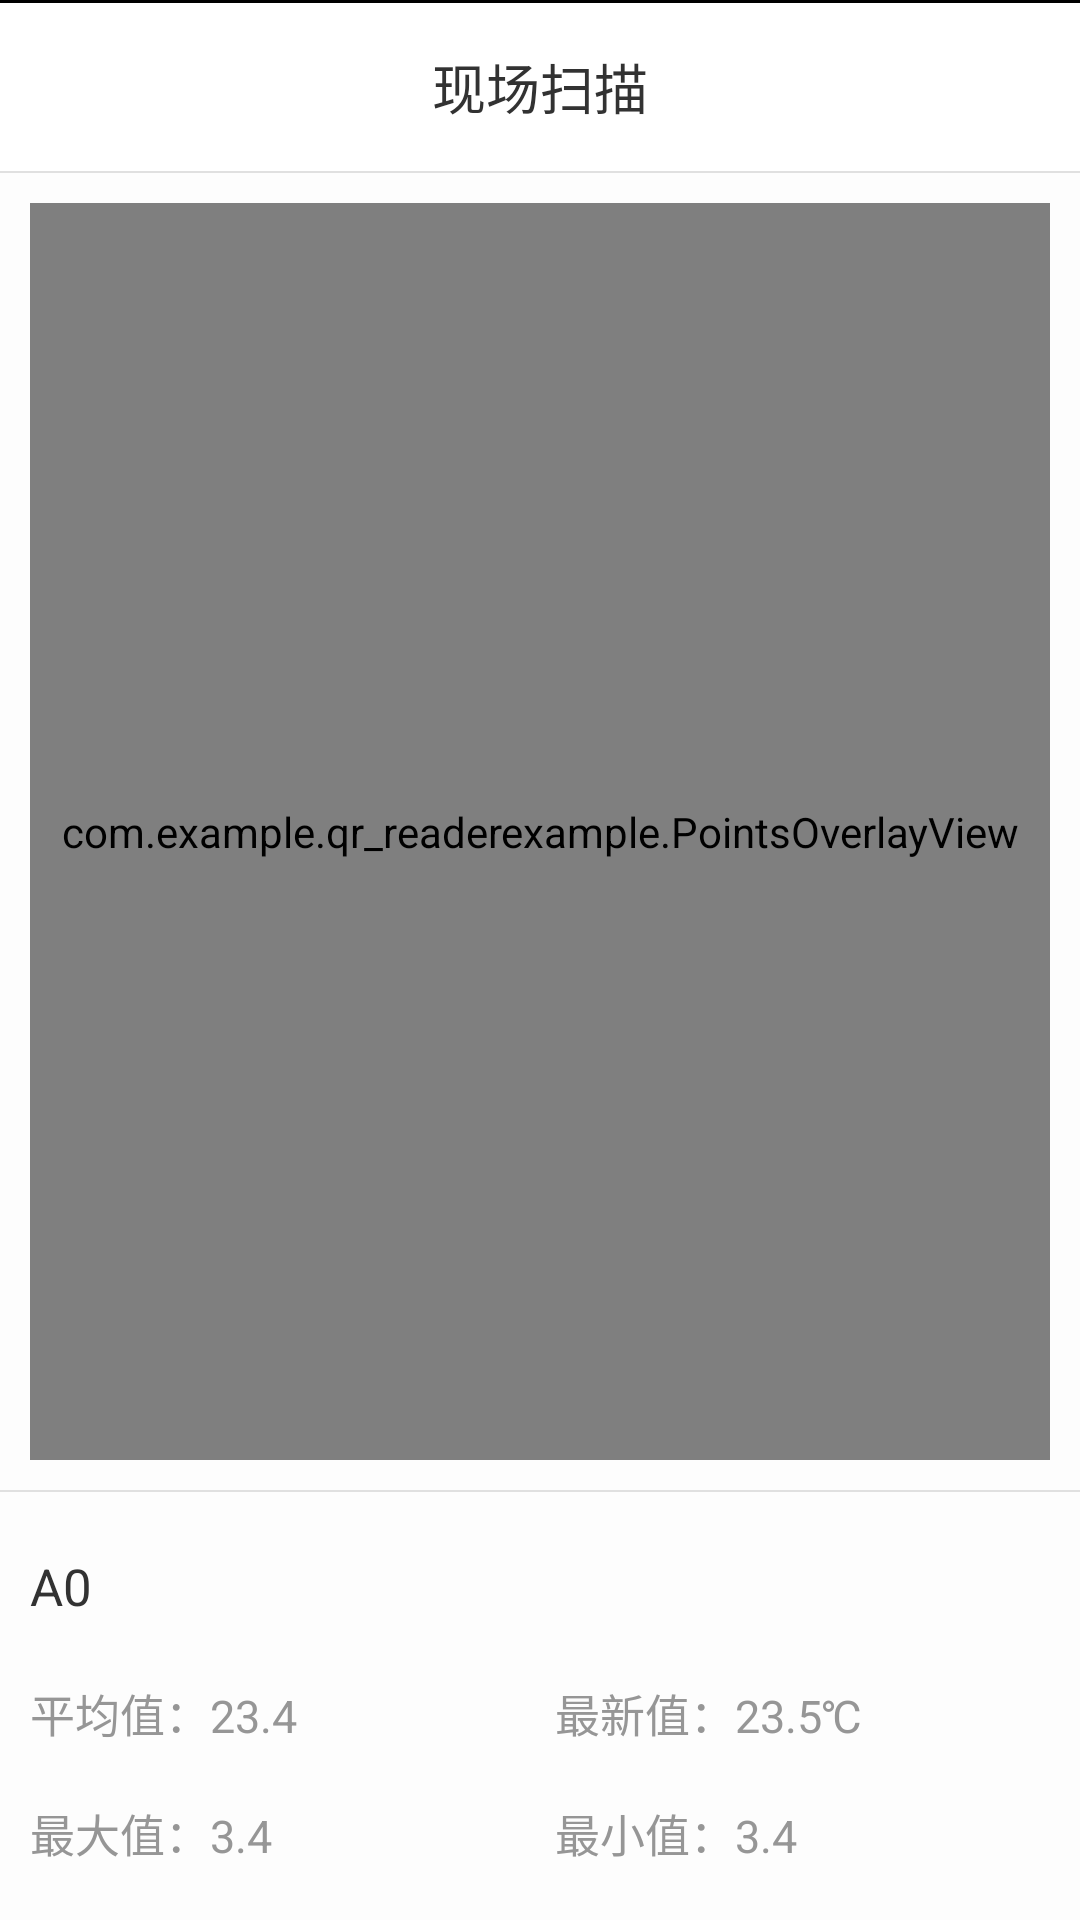

Android layout source for this screen:
<!-- AndroidManifest.xml: application theme Theme.AppCompat.DayNight.NoActionBar -->
<!-- res/layout/content_qr.xml -->
<?xml version="1.0" encoding="utf-8"?>
<LinearLayout

    xmlns:android="http://schemas.android.com/apk/res/android"
    android:layout_width="match_parent"
    android:layout_height="match_parent"
    android:layout_marginBottom="10dp"
    android:layout_marginEnd="10dp"
    android:layout_marginLeft="10dp"
    android:layout_marginRight="10dp"
    android:layout_marginStart="10dp"
    android:layout_marginTop="10dp"
    android:background="@color/White"
    android:orientation="vertical">
    <View

        android:layout_width="match_parent"
        android:layout_height="@dimen/padding_top"
        android:background="@color/black" />
    <RelativeLayout

        android:layout_width="match_parent"
        android:layout_height="?attr/actionBarSize"
        android:background="@color/white">
        <TextView

            android:id="@+id/tv_name"
            android:layout_width="wrap_content"
            android:layout_height="wrap_content"
            android:text="现场扫描"
            android:layout_centerInParent="true"
            android:textColor="@color/color_323232"
            android:textSize="18sp"
            android:layout_marginRight="100dp"
            android:singleLine="true"/>
        <ImageView
            android:id="@+id/img_message"
            android:layout_width="wrap_content"
            android:layout_height="wrap_content"
            android:src="@drawable/icon_empty_message"
            android:layout_centerVertical="true"
            android:layout_alignParentRight="true"
            android:layout_marginRight="12dp"
            android:visibility="gone"/>

    </RelativeLayout>
    <View style="@style/divider_line" />

    <RelativeLayout
        android:id="@+id/re_qr"
        android:layout_weight="2"
        android:layout_width="wrap_content"
        android:layout_height="0dp"
        android:layout_marginBottom="10dp"
        android:layout_marginEnd="10dp"
        android:layout_marginLeft="10dp"
        android:layout_marginRight="10dp"
        android:layout_marginStart="10dp"
        android:layout_marginTop="10dp"
        android:orientation="vertical">

        <com.dlazaro66.qrcodereaderview.QRCodeReaderView
            android:id="@+id/qrdecoderview"
            android:layout_width="match_parent"
            android:layout_height="match_parent" />

        <com.example.qr_readerexample.PointsOverlayView
            android:id="@+id/points_overlay_view"
            android:layout_width="match_parent"
            android:layout_height="match_parent" />


    </RelativeLayout>
    <View style="@style/divider_line" />
    <TextView
        android:id="@+id/device_parameter"
        android:layout_width="wrap_content"
        android:layout_height="wrap_content"
        android:text="A0"
        android:textColor="@color/color_323232"
        android:textSize="17sp"
        android:layout_marginTop="20dp"
        android:layout_marginLeft="10dp"/>
    <LinearLayout
        android:id="@+id/linear_one"
        android:layout_width="match_parent"
        android:layout_height="wrap_content"
        android:layout_marginLeft="10dp"
        android:layout_marginTop="20dp"
        android:orientation="horizontal"
        android:layout_below="@id/device_parameter">
        <TextView
            android:id="@+id/tv_aver_value"
            android:layout_width="0dp"
            android:layout_height="wrap_content"
            android:layout_weight="1"
            android:text="平均值：23.4"
            android:textSize="15sp"
            android:textColor="@color/color_969696"/>
        <TextView
            android:id="@+id/tv_new_value"
            android:layout_width="0dp"
            android:layout_height="wrap_content"
            android:layout_weight="1"
            android:text="最新值：23.5℃"
            android:textSize="15sp"
            android:textColor="@color/color_969696"/>
    </LinearLayout>
    <LinearLayout
        android:id="@+id/linear_two"
        android:layout_width="match_parent"
        android:layout_height="wrap_content"
        android:layout_marginLeft="10dp"
        android:layout_marginTop="18dp"
        android:orientation="horizontal"
        android:layout_below="@id/linear_one"
        android:paddingBottom="18dp">
        <TextView
            android:id="@+id/tv_max_value"
            android:layout_width="0dp"
            android:layout_height="wrap_content"
            android:layout_weight="1"
            android:text="最大值：3.4"
            android:textSize="15sp"
            android:textColor="@color/color_969696"/>
        <TextView
            android:id="@+id/tv_min_value"
            android:layout_width="0dp"
            android:layout_height="wrap_content"
            android:layout_weight="1"
            android:text="最小值：3.4"
            android:textSize="15sp"
            android:textColor="@color/color_969696"/>
    </LinearLayout>
</LinearLayout>
<!-- resources referenced by this layout -->
<resources>
  <color name="White">#fdfdfd</color>
  <color name="black">#000000</color>
  <color name="color_323232">#323232</color>
  <color name="color_969696">#969696</color>
  <color name="white">#ffffff</color>
  <dimen name="padding_top">1dp</dimen>
  <style name="divider_line">
          <item name="android:layout_width">match_parent</item>
          <item name="android:layout_height">@dimen/divider_line_height</item>
          <item name="android:background">@color/uthing_color_e0e0e0</item>
      </style>
  <dimen name="divider_line_height">0.5dp</dimen>
  <color name="uthing_color_e0e0e0">#e0e0e0</color>
</resources>
